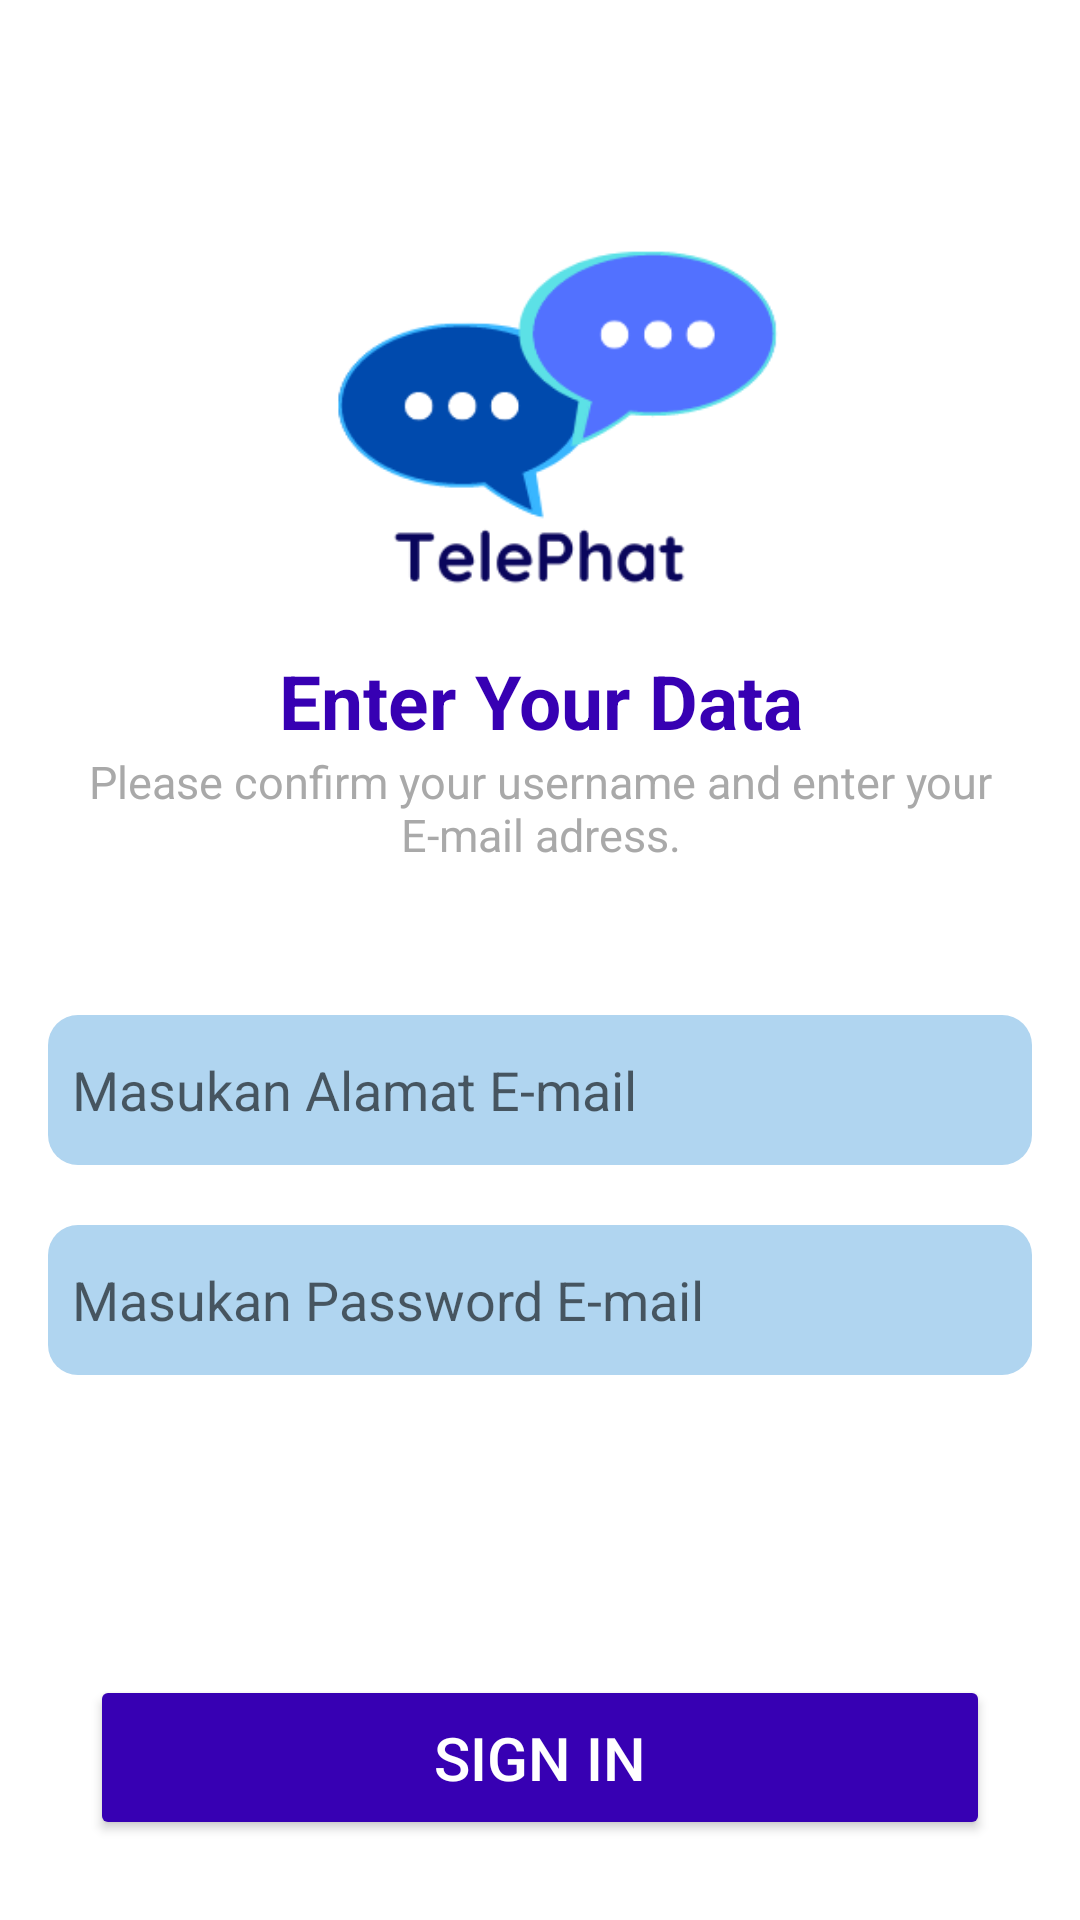

Layout XML and referenced resources for this Android screen:
<!-- AndroidManifest.xml: application theme Theme.UTS_NazraSyifa -->
<!-- res/layout/activity_login.xml -->
<?xml version="1.0" encoding="utf-8"?>
<androidx.constraintlayout.widget.ConstraintLayout
    xmlns:android="http://schemas.android.com/apk/res/android"
    xmlns:tools="http://schemas.android.com/tools"
    xmlns:app="http://schemas.android.com/apk/res-auto"
    android:layout_width="match_parent"
    android:layout_height="match_parent"
    tools:context=".login">

  <LinearLayout
      android:layout_width="match_parent"
      android:layout_height="match_parent"
      android:padding="16dp"
      tools:context=".SplashActivity"
      android:orientation="vertical">

    <ImageView
        android:layout_width="300dp"
        android:layout_height="wrap_content"
        android:layout_gravity="center"
        android:layout_marginTop="-120dp"
        android:src="@drawable/logochat"/>

    <TextView
        android:layout_width="match_parent"
        android:layout_height="wrap_content"
        android:text="Enter Your Data"
        android:textStyle="bold"
        android:textSize="25sp"
        android:gravity="center"
        android:layout_marginTop="-180dp"
        android:textColor="@color/purple_700"/>

    <TextView
        android:layout_width="match_parent"
        android:layout_height="wrap_content"
        android:text="Please confirm your username and enter your E-mail adress."
        android:gravity="center"
        android:textColor="@color/abu"
        android:textSize="15sp" />

    <EditText
        android:layout_width="match_parent"
        android:layout_height="50dp"
        android:background="@drawable/rounded2"
        android:id="@+id/email_login"
        android:layout_marginTop="50dp"
        android:paddingLeft="8dp"
        android:paddingRight="8dp"
        android:hint="Masukan Alamat E-mail"/>

    <EditText
        android:layout_width="match_parent"
        android:layout_height="50dp"
        android:layout_marginTop="20dp"
        android:background="@drawable/rounded2"
        android:paddingLeft="8dp"
        android:paddingRight="8dp"
        android:inputType="textPassword"
        android:id="@+id/password_login"
        android:hint="Masukan Password E-mail"/>

    <Button
        android:layout_width="300dp"
        android:layout_height="55dp"
        android:text="SIGN IN"
        android:textColor="@color/white"
        android:layout_gravity="center"
        android:textSize="20sp"
        android:layout_marginTop="100dp"
        android:backgroundTint="@color/purple_700"
        android:id="@+id/btnlogin1"/>



  </LinearLayout>
  </androidx.constraintlayout.widget.ConstraintLayout>
<!-- resources referenced by this layout -->
<resources>
  <color name="abu">#A9A9A9</color>
  <color name="purple_700">#FF3700B3</color>
  <color name="white">#FFFFFFFF</color>
  <!-- drawable logochat: png bitmap (drawable, 15814 bytes) -->
  <!-- drawable rounded2 (drawable) -->
  <?xml version="1.0" encoding="utf-8"?>
  <shape xmlns:android="http://schemas.android.com/apk/res/android"
      android:shape="rectangle">
  
      <solid android:color="@color/blue"/>
      <corners android:radius="10dp"/>
  
  
  </shape>
  <style name="Theme.UTS_NazraSyifa" parent="Theme.MaterialComponents.DayNight.NoActionBar">
          
          <item name="colorPrimary">@color/purple_500</item>
          <item name="colorPrimaryVariant">@color/purple_700</item>
          <item name="colorOnPrimary">@color/white</item>
          
          <item name="colorSecondary">@color/teal_200</item>
          <item name="colorSecondaryVariant">@color/teal_700</item>
          <item name="colorOnSecondary">@color/black</item>
          
          <item name="android:statusBarColor">?attr/colorPrimaryVariant</item>
          
      </style>
  <color name="blue">#B0D5F0</color>
  <color name="purple_500">#FF6200EE</color>
  <color name="teal_200">#FF03DAC5</color>
  <color name="teal_700">#FF018786</color>
  <color name="black">#FF000000</color>
</resources>
